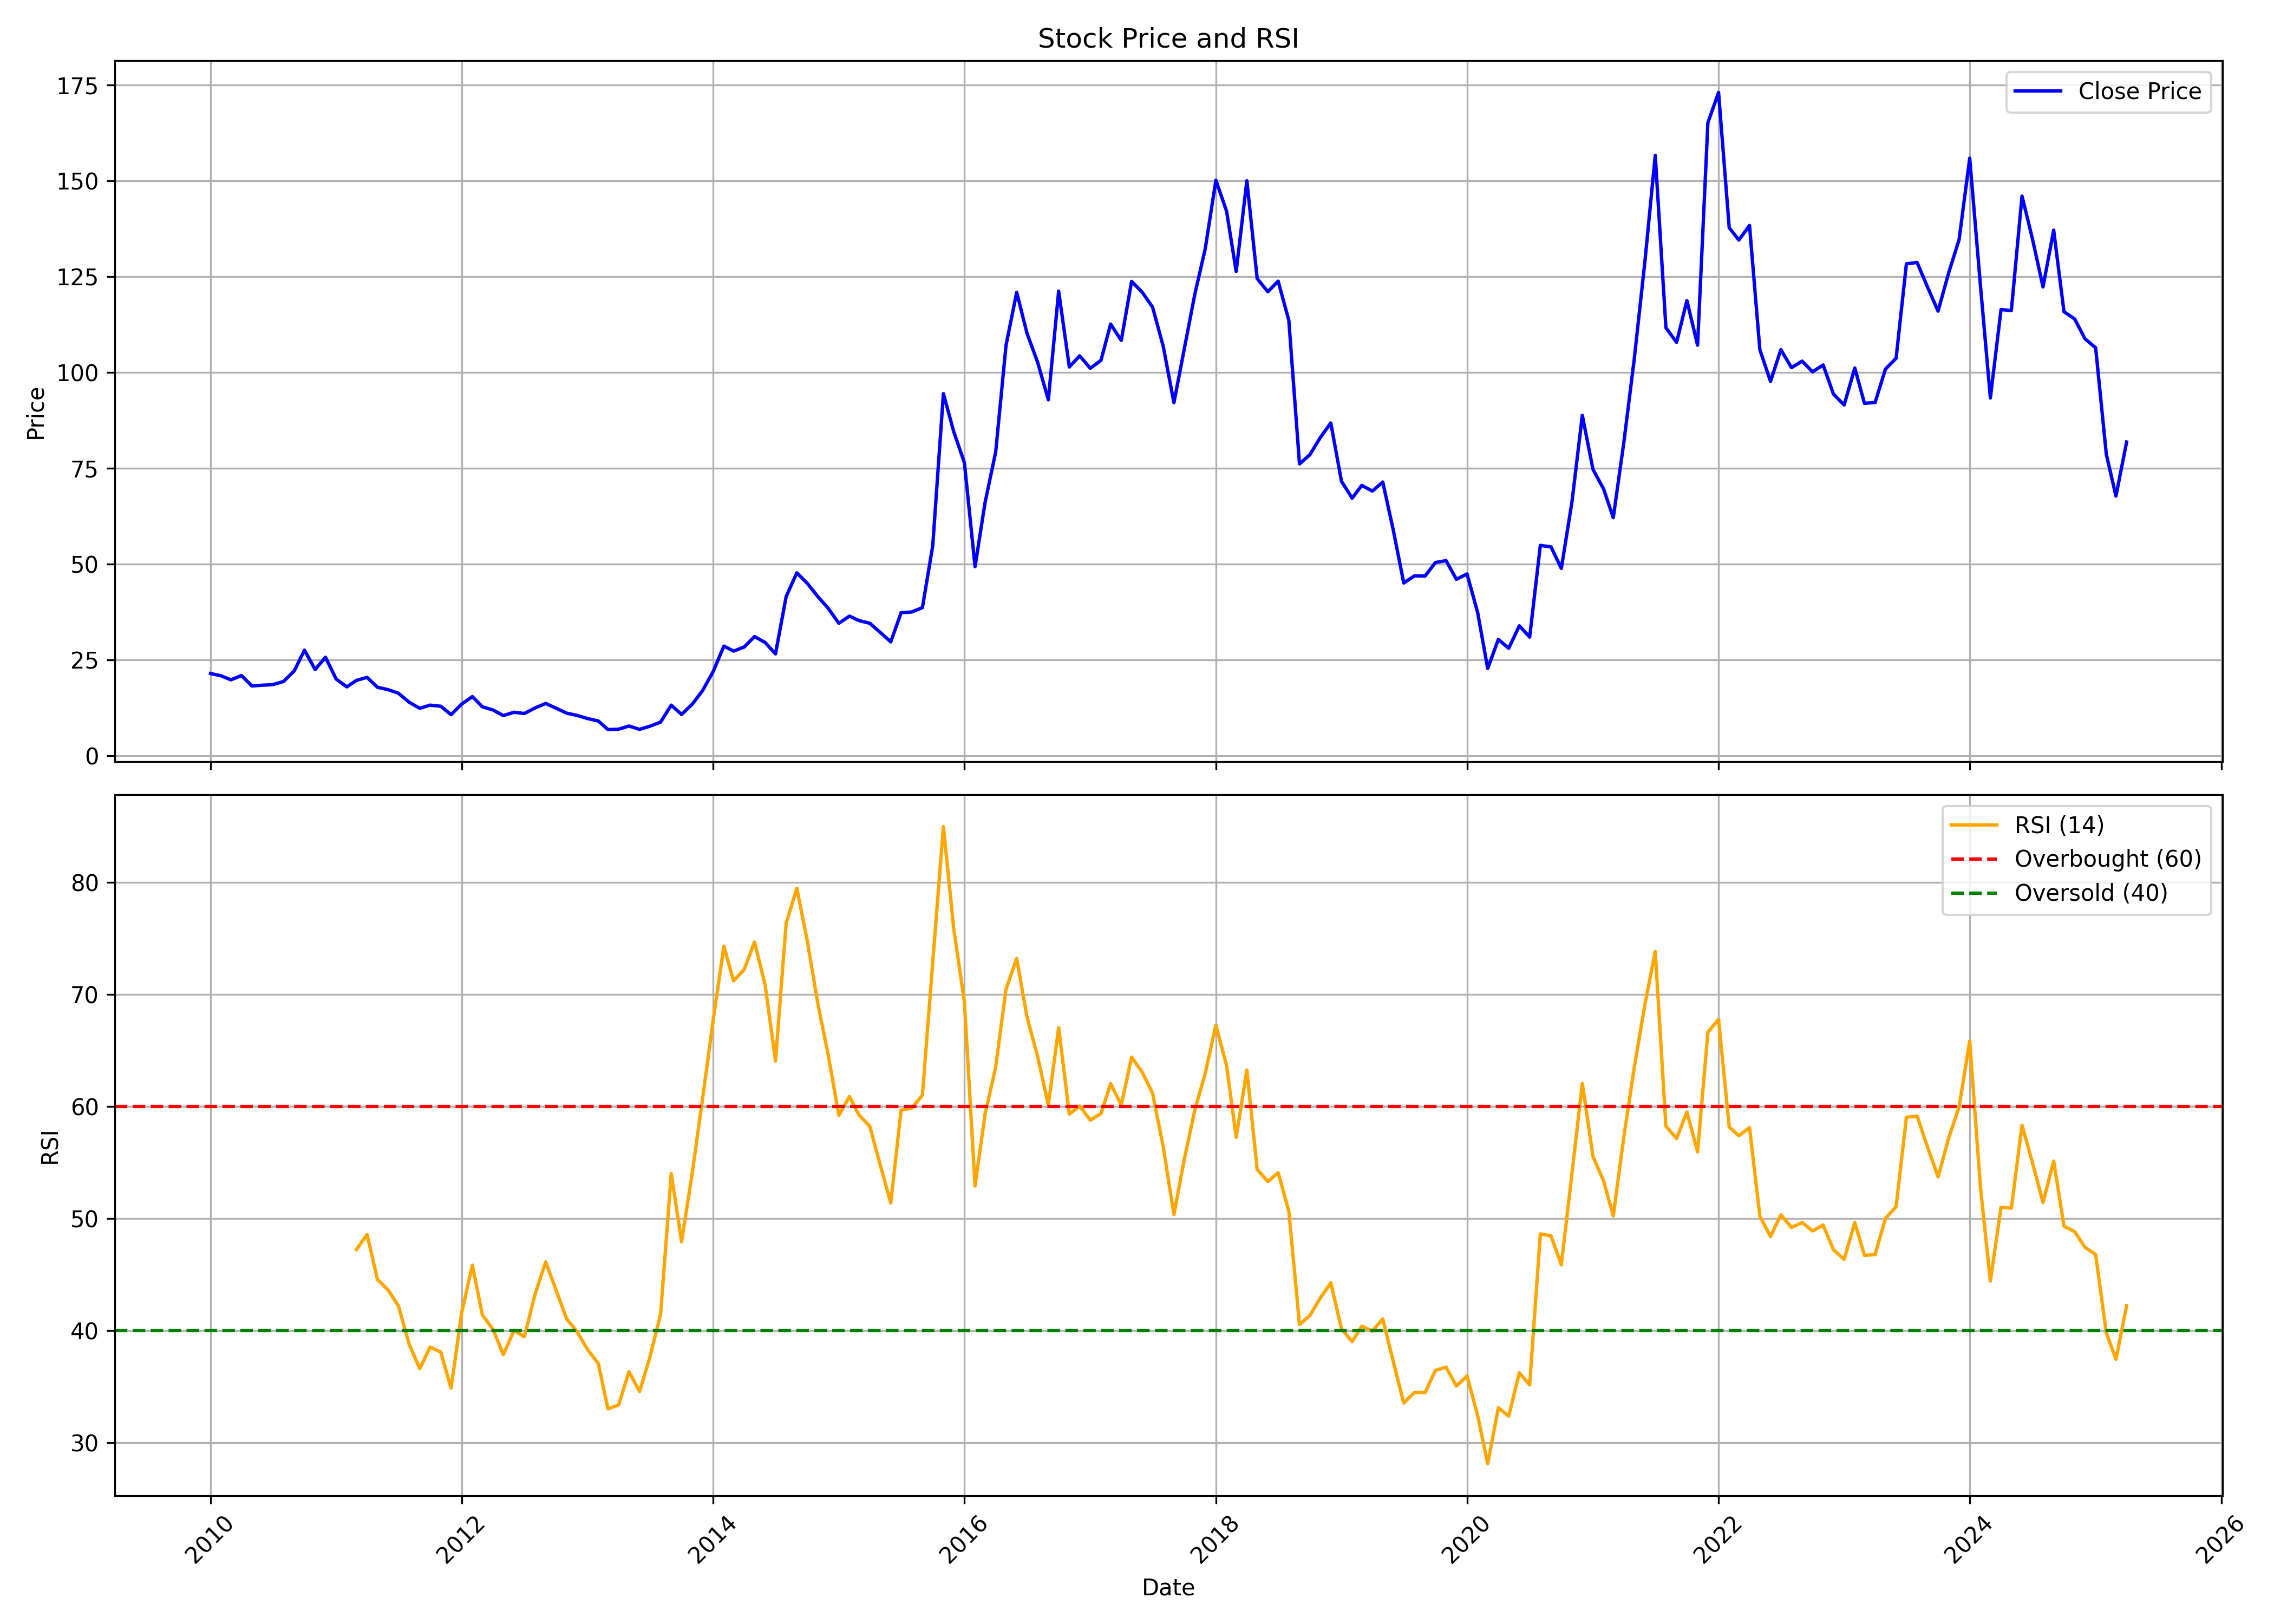

Values plotted in this chart, from the file beside it:
, Unnamed: 0, date, symbol, open, high, low, close, volume, rsi
0, 0, 2010-01-01, TRIGYN, 20.42, 28.74, 20.42, 21.4, 2031232, 
1, 1, 2010-02-01, TRIGYN, 21.1, 23.34, 19.21, 20.76, 456962, 
2, 2, 2010-03-01, TRIGYN, 20.76, 24.12, 19.26, 19.74, 538223, 
3, 3, 2010-04-01, TRIGYN, 19.94, 23.34, 19.89, 20.86, 431598, 
4, 4, 2010-05-01, TRIGYN, 20.76, 23.05, 16.39, 18.14, 580631, 
5, 5, 2010-06-01, TRIGYN, 18.48, 20.72, 16.87, 18.33, 412019, 
6, 6, 2010-07-01, TRIGYN, 18.48, 21.2, 18.28, 18.48, 379875, 
7, 7, 2010-08-01, TRIGYN, 18.53, 24.61, 17.99, 19.3, 2136974, 
8, 8, 2010-09-01, TRIGYN, 19.5, 24.22, 19.45, 22.03, 1403327, 
9, 9, 2010-10-01, TRIGYN, 22.37, 33.11, 21.69, 27.47, 12482009, 
10, 10, 2010-11-01, TRIGYN, 27.67, 30.34, 20.13, 22.42, 2134443, 
11, 11, 2010-12-01, TRIGYN, 22.37, 25.92, 19.01, 25.63, 783697, 
12, 12, 2011-01-01, TRIGYN, 26.21, 26.5, 19.26, 19.94, 364017, 
13, 13, 2011-02-01, TRIGYN, 21.01, 21.01, 16.87, 17.89, 226552, 
14, 14, 2011-03-01, TRIGYN, 18.38, 23.78, 17.31, 19.6, 1239859, 47.23
15, 15, 2011-04-01, TRIGYN, 20.33, 24.02, 19.55, 20.37, 252744, 48.56
16, 16, 2011-05-01, TRIGYN, 21.06, 21.06, 16.63, 17.8, 204907, 44.57
17, 17, 2011-06-01, TRIGYN, 17.89, 19.55, 16.1, 17.17, 136661, 43.62
18, 18, 2011-07-01, TRIGYN, 19.01, 20.42, 15.56, 16.24, 305955, 42.21
19, 19, 2011-08-01, TRIGYN, 16.39, 16.39, 12.21, 13.91, 191489, 38.79
20, 20, 2011-09-01, TRIGYN, 13.91, 14.69, 11.91, 12.3, 98213, 36.6
21, 21, 2011-10-01, TRIGYN, 12.55, 15.07, 12.25, 13.13, 108656, 38.53
22, 22, 2011-11-01, TRIGYN, 12.98, 14.49, 11.33, 12.84, 262967, 38.09
23, 23, 2011-12-01, TRIGYN, 13.13, 14.73, 10.02, 10.65, 123628, 34.87
24, 24, 2012-01-01, TRIGYN, 10.21, 14.69, 10.21, 13.42, 64049, 41.6
25, 25, 2012-02-01, TRIGYN, 13.23, 19.4, 12.69, 15.37, 333864, 45.83
26, 26, 2012-03-01, TRIGYN, 15.32, 15.95, 11.77, 12.69, 79984, 41.39
27, 27, 2012-04-01, TRIGYN, 12.55, 13.47, 11.48, 11.86, 56504, 40.1
28, 28, 2012-05-01, TRIGYN, 11.86, 15.03, 9.823, 10.41, 86179, 37.85
29, 29, 2012-06-01, TRIGYN, 10.94, 12.11, 10.07, 11.28, 52713, 40.02
30, 30, 2012-07-01, TRIGYN, 11.57, 12.59, 10.31, 10.94, 126708, 39.44
31, 31, 2012-08-01, TRIGYN, 10.7, 16.97, 10.41, 12.4, 407343, 43.22
32, 32, 2012-09-01, TRIGYN, 12.3, 14.78, 11.72, 13.57, 70185, 46.12
33, 33, 2012-10-01, TRIGYN, 13.18, 14.39, 11.72, 12.35, 52676, 43.62
34, 34, 2012-11-01, TRIGYN, 12.84, 12.89, 10.21, 11.04, 88961, 41.04
35, 35, 2012-12-01, TRIGYN, 11.28, 12.5, 9.969, 10.45, 63791, 39.91
36, 36, 2013-01-01, TRIGYN, 10.65, 11.91, 9.239, 9.628, 116338, 38.3
37, 37, 2013-02-01, TRIGYN, 9.628, 10.26, 8.412, 8.996, 121247, 37.06
38, 38, 2013-03-01, TRIGYN, 8.412, 10.16, 6.03, 6.759, 103210, 33.02
39, 39, 2013-04-01, TRIGYN, 6.808, 8.656, 6.03, 6.856, 27004, 33.36
40, 40, 2013-05-01, TRIGYN, 6.856, 9.434, 6.856, 7.683, 33226, 36.32
41, 41, 2013-06-01, TRIGYN, 7.78, 10.75, 6.37, 6.808, 8310, 34.57
42, 42, 2013-07-01, TRIGYN, 6.662, 7.634, 6.224, 7.634, 28291, 37.63
43, 43, 2013-08-01, TRIGYN, 7.634, 8.704, 7.245, 8.704, 41147, 41.45
44, 44, 2013-09-01, TRIGYN, 9.093, 13.91, 9.093, 13.13, 66469, 54
45, 45, 2013-10-01, TRIGYN, 13.13, 15.07, 10.21, 10.7, 12930, 47.92
46, 46, 2013-11-01, TRIGYN, 11.23, 15.46, 10.21, 13.37, 36672, 54.05
47, 47, 2013-12-01, TRIGYN, 14, 16.92, 13.37, 16.92, 107435, 60.67
48, 48, 2014-01-01, TRIGYN, 17.75, 25.92, 17.7, 21.93, 513420, 67.73
49, 49, 2014-02-01, TRIGYN, 21.4, 31.51, 21.35, 28.54, 618914, 74.29
50, 50, 2014-03-01, TRIGYN, 28.2, 32.77, 24.61, 27.23, 560668, 71.19
51, 51, 2014-04-01, TRIGYN, 27.23, 31.22, 25.43, 28.3, 459354, 72.21
52, 52, 2014-05-01, TRIGYN, 28.3, 35.3, 23.88, 31.02, 712580, 74.66
53, 53, 2014-06-01, TRIGYN, 31.75, 35.5, 27.91, 29.47, 671476, 70.82
54, 54, 2014-07-01, TRIGYN, 29.47, 31.85, 24.61, 26.5, 451550, 64.05
55, 55, 2014-08-01, TRIGYN, 26.74, 51.93, 24.56, 41.48, 3884402, 76.34
56, 56, 2014-09-01, TRIGYN, 42.69, 61.22, 37.3, 47.65, 4474858, 79.46
57, 57, 2014-10-01, TRIGYN, 47.5, 54.37, 42.2, 44.95, 1423659, 74.81
58, 58, 2014-11-01, TRIGYN, 46.03, 48.48, 36.31, 41.47, 1347722, 69.19
59, 59, 2014-12-01, TRIGYN, 41.02, 43.28, 33.37, 38.42, 1198947, 64.63
... 124 more rows
